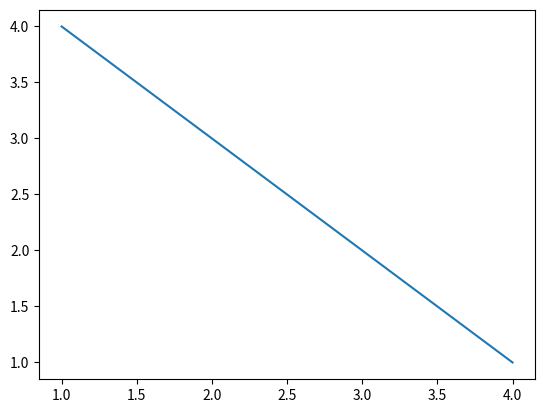

Write the Python code that produced this figure.
import matplotlib.pyplot as plt

fig, ax = plt.subplots()  # Create a figure containing a single axes.
ax.plot([1, 2, 3, 4], [4, 3, 2, 1])  # Plot some data on the axes.

plt.draw()
plt.show()
